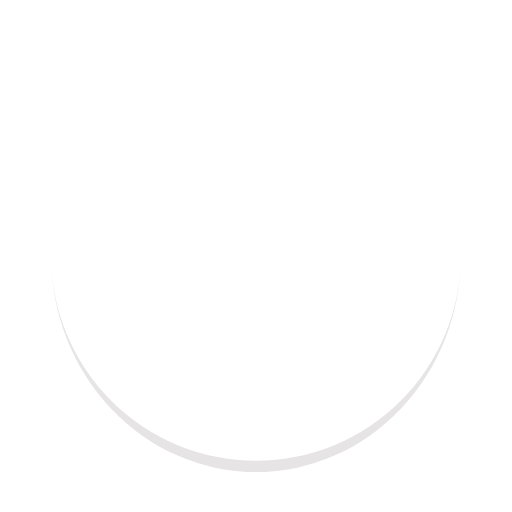
t = 0.00 s
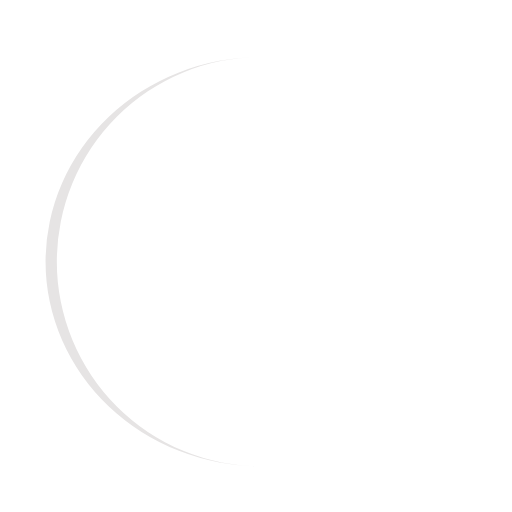
t = 0.20 s
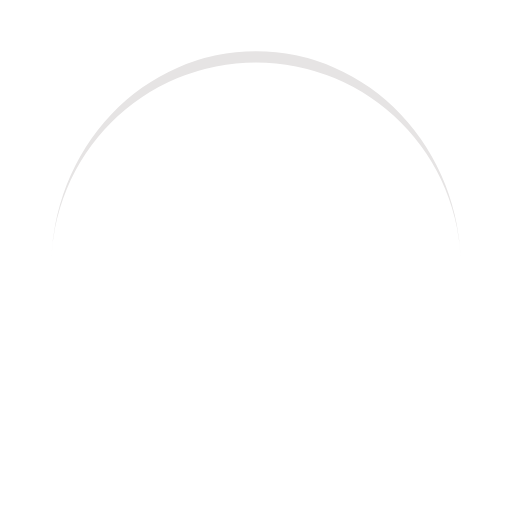
t = 0.40 s
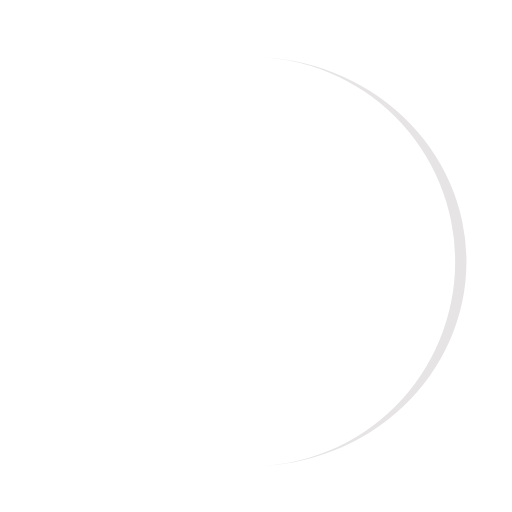
t = 0.60 s

The animated SVG that drew these frames (rendered in a browser with its animation timeline set to each time). Animation: 1 SMIL element (animateTransform=1); one cycle of 0.80 s, repeats indefinitely.

<?xml version="1.0" encoding="utf-8"?>
<svg xmlns="http://www.w3.org/2000/svg" xmlns:xlink="http://www.w3.org/1999/xlink" style="margin: auto; background: none; display: block; shape-rendering: auto;" width="214px" height="214px" viewBox="0 0 100 100" preserveAspectRatio="xMidYMid">
<path d="M10 50A40 40 0 0 0 90 50A40 42.2 0 0 1 10 50" fill="#e6e4e4" stroke="none">
  <animateTransform attributeName="transform" type="rotate" dur="0.8s" repeatCount="indefinite" keyTimes="0;1" values="0 50 51.1;360 50 51.1"></animateTransform>
</path>
<!-- [ldio] generated by https://loading.io/ --></svg>